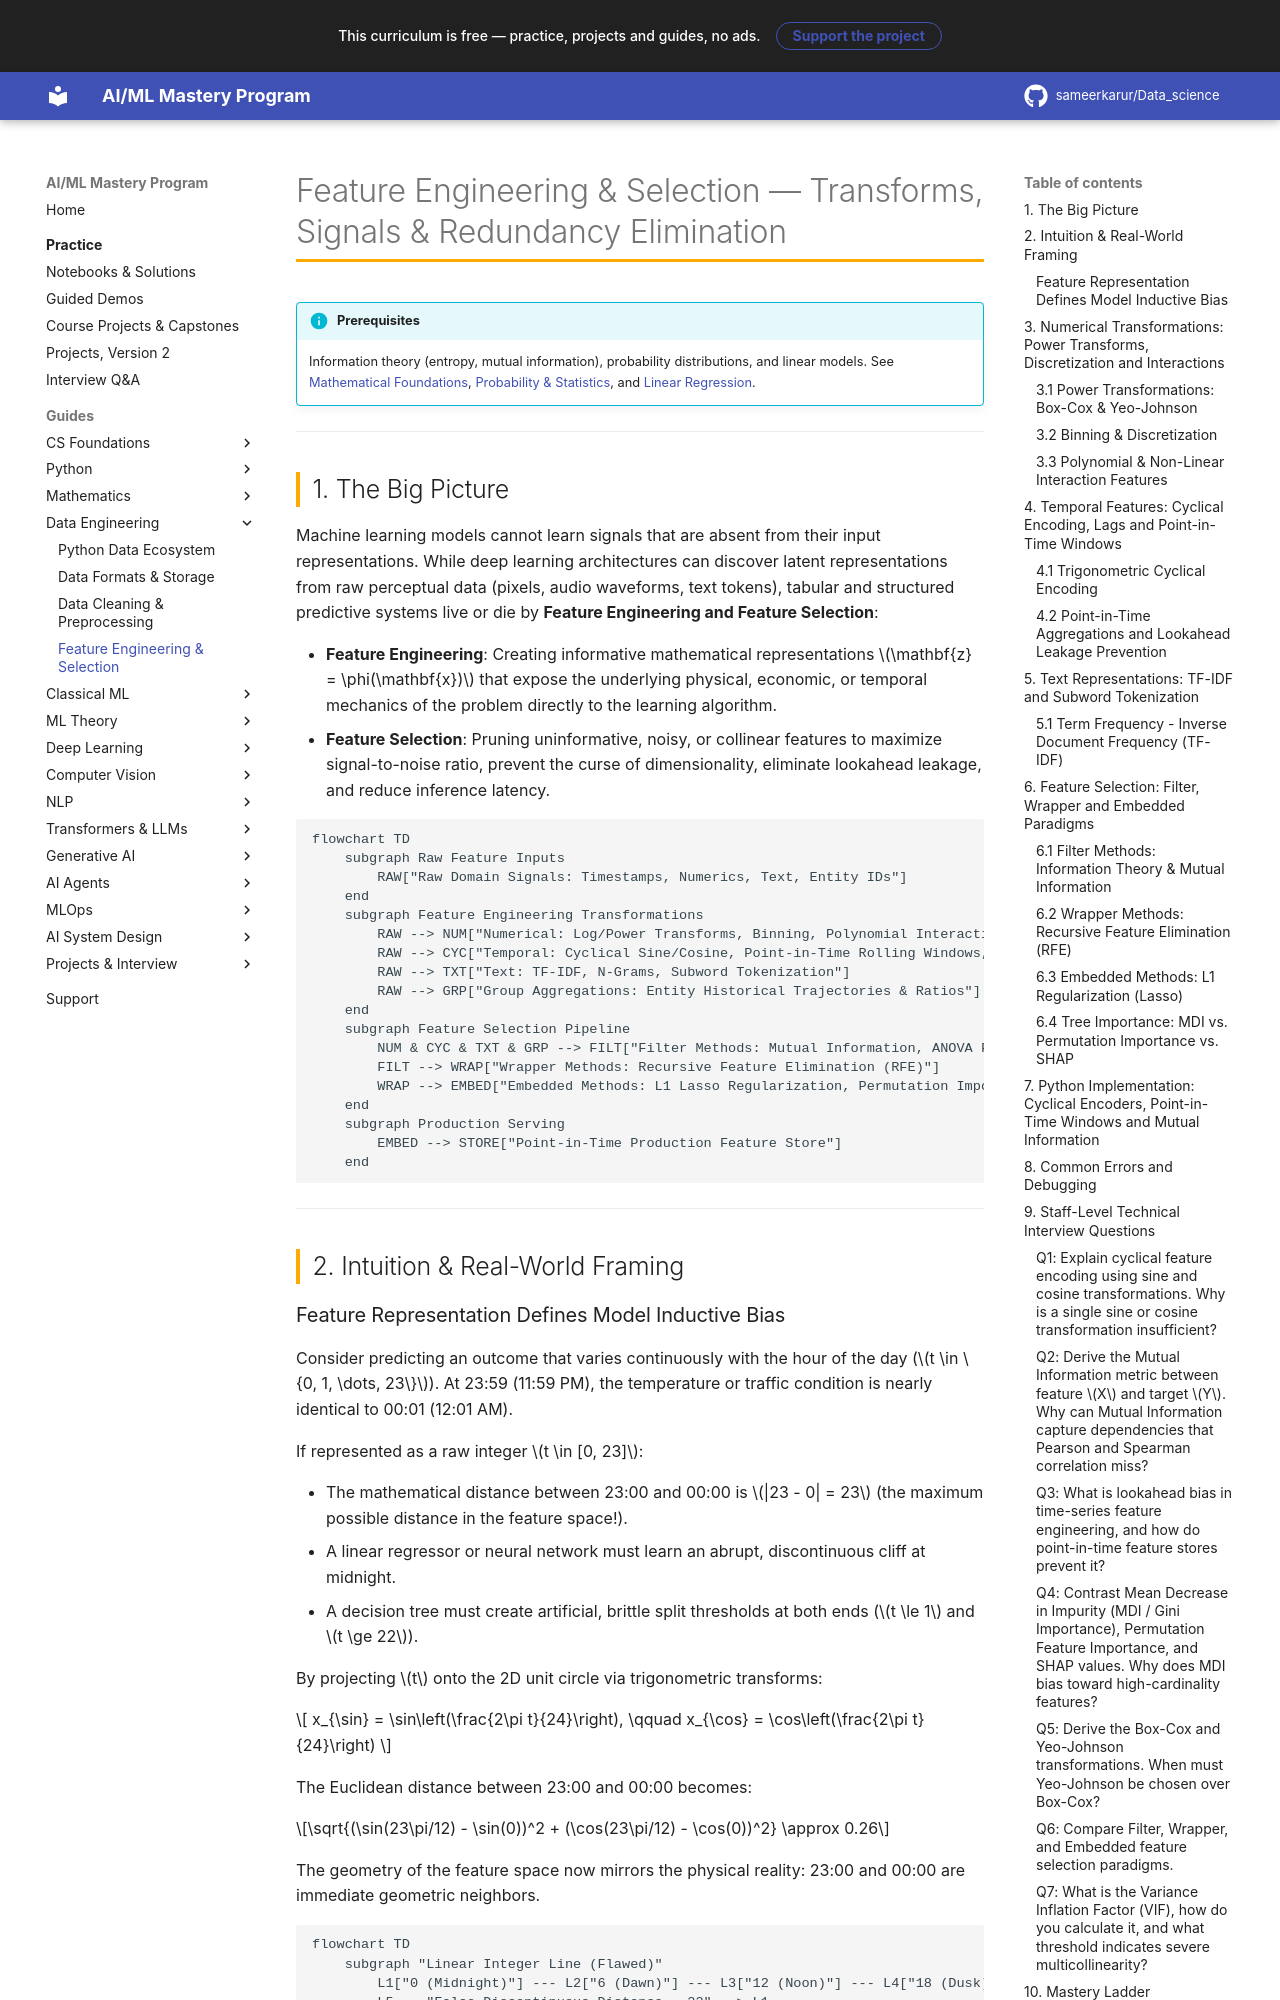

repository: sameerkarur/Data_science · page: 03-data-engineering/feature-engineering-selection-deep-dive/index.html · generator: mkdocs

# Feature Engineering & Selection — Transforms, Signals & Redundancy Elimination

!!! info "Prerequisites"
    Information theory (entropy, mutual information), probability distributions, and linear models. See [Mathematical Foundations](../02-mathematics/foundations-math-deep-dive.md), [Probability & Statistics](../02-mathematics/probability-statistics-deep-dive.md), and [Linear Regression](../04-classical-ml/linear-regression-deep-dive.md).

---

## 1. The Big Picture

Machine learning models cannot learn signals that are absent from their input representations. While deep learning architectures can discover latent representations from raw perceptual data (pixels, audio waveforms, text tokens), tabular and structured predictive systems live or die by **Feature Engineering and Feature Selection**:

- **Feature Engineering**: Creating informative mathematical representations $\mathbf{z} = \phi(\mathbf{x})$ that expose the underlying physical, economic, or temporal mechanics of the problem directly to the learning algorithm.
- **Feature Selection**: Pruning uninformative, noisy, or collinear features to maximize signal-to-noise ratio, prevent the curse of dimensionality, eliminate lookahead leakage, and reduce inference latency.

```mermaid
flowchart TD
    subgraph Raw Feature Inputs
        RAW["Raw Domain Signals: Timestamps, Numerics, Text, Entity IDs"]
    end
    subgraph Feature Engineering Transformations
        RAW --> NUM["Numerical: Log/Power Transforms, Binning, Polynomial Interactions"]
        RAW --> CYC["Temporal: Cyclical Sine/Cosine, Point-in-Time Rolling Windows, Lags"]
        RAW --> TXT["Text: TF-IDF, N-Grams, Subword Tokenization"]
        RAW --> GRP["Group Aggregations: Entity Historical Trajectories & Ratios"]
    end
    subgraph Feature Selection Pipeline
        NUM & CYC & TXT & GRP --> FILT["Filter Methods: Mutual Information, ANOVA F-Test, Chi-Square"]
        FILT --> WRAP["Wrapper Methods: Recursive Feature Elimination (RFE)"]
        WRAP --> EMBED["Embedded Methods: L1 Lasso Regularization, Permutation Importance, SHAP"]
    end
    subgraph Production Serving
        EMBED --> STORE["Point-in-Time Production Feature Store"]
    end
```

---

## 2. Intuition & Real-World Framing
